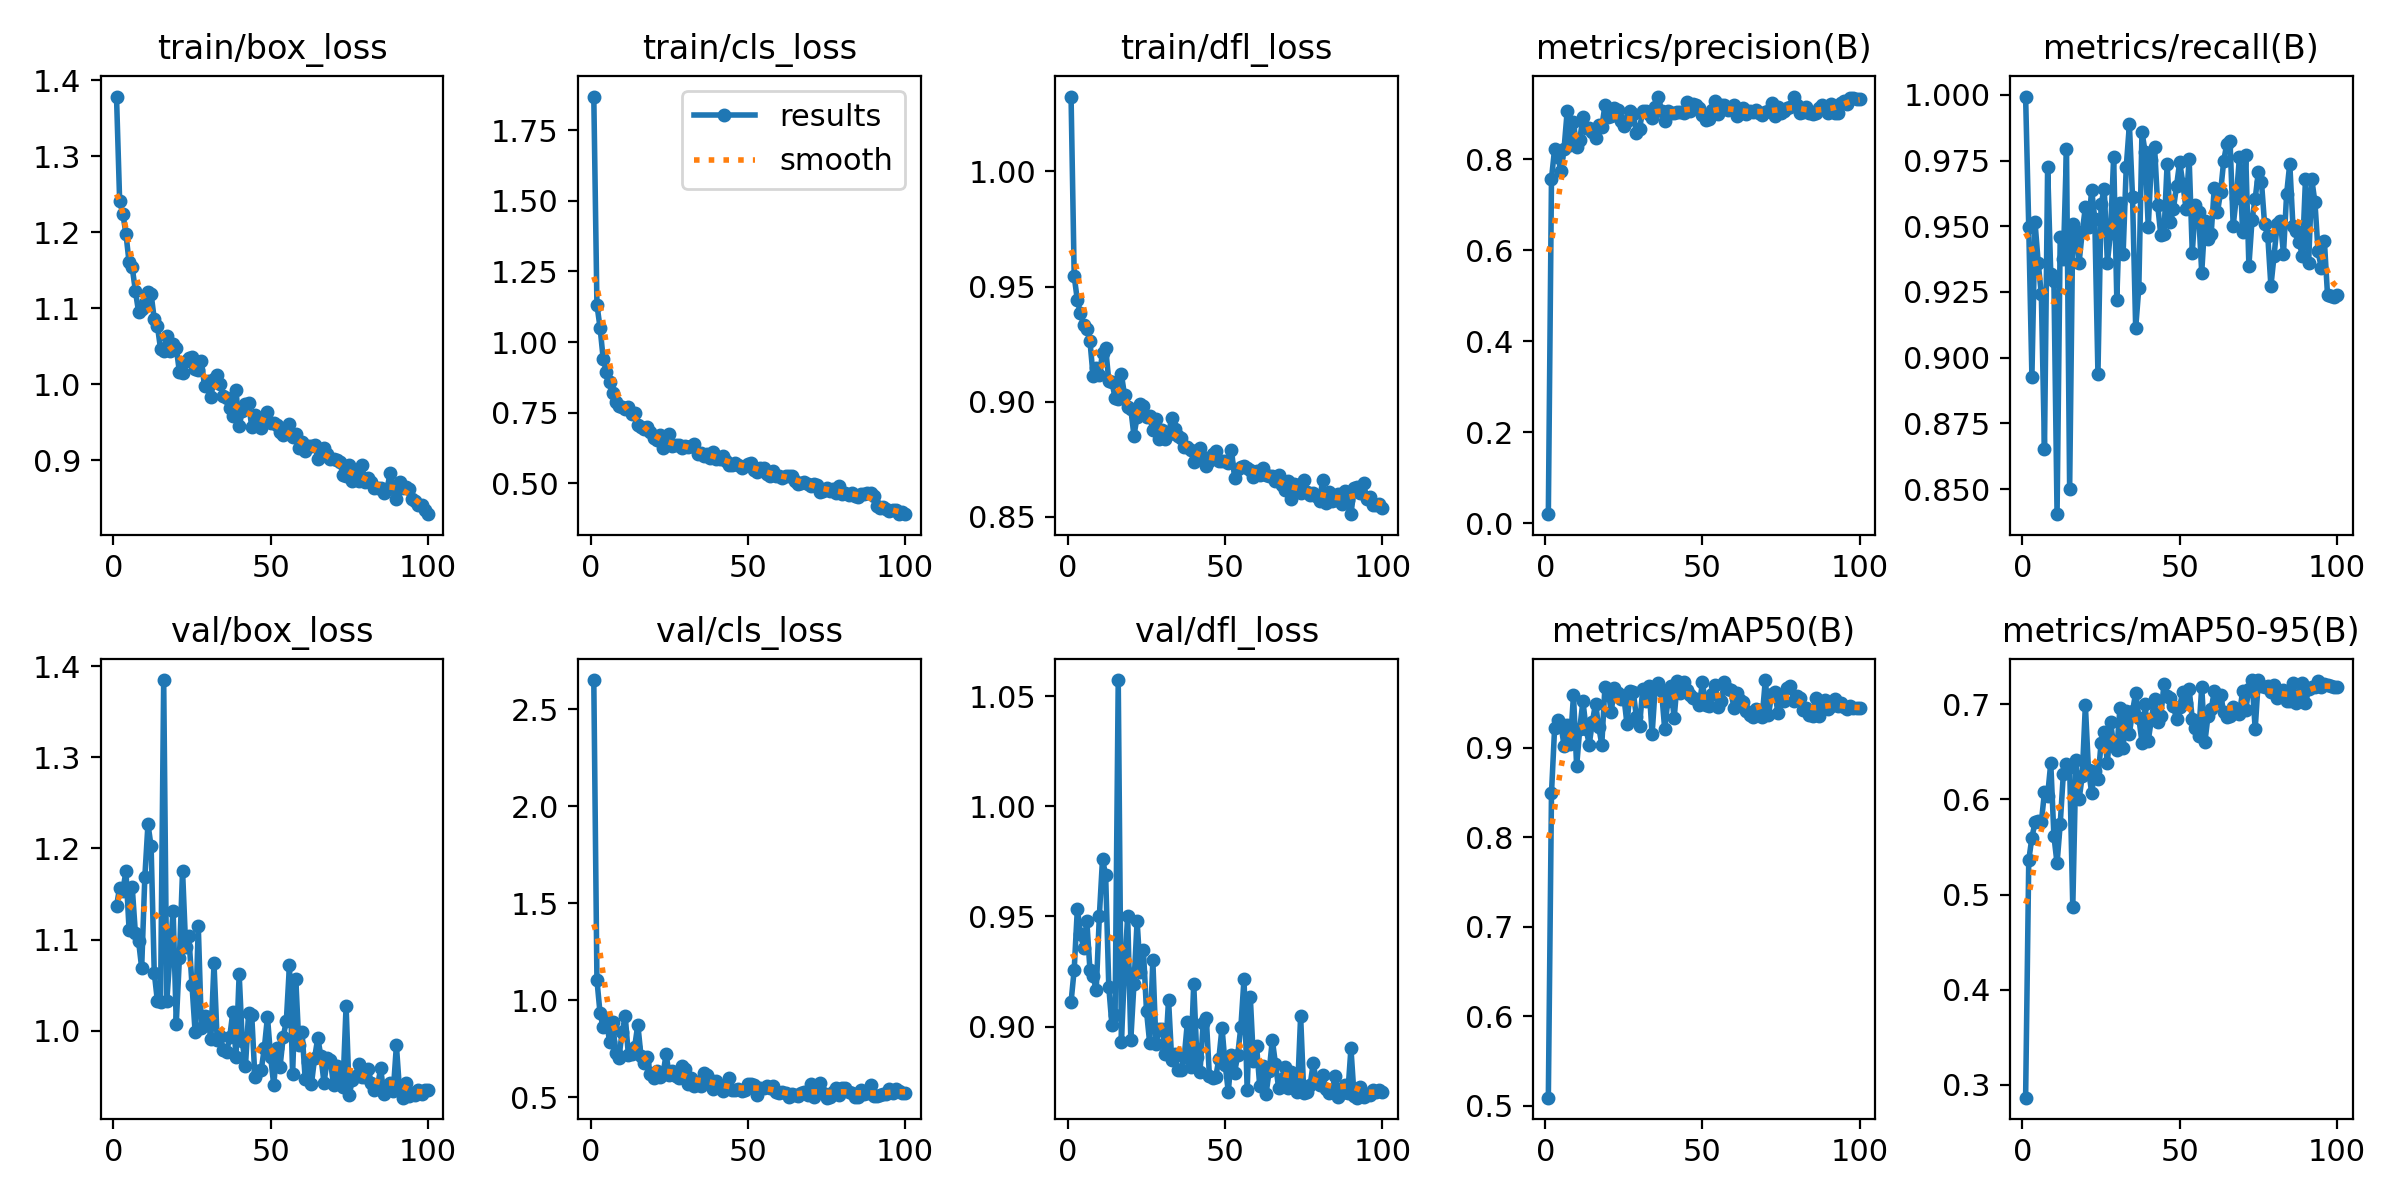

The file beside this chart, header and first rows:
epoch, time, train/box_loss, train/cls_loss, train/dfl_loss, metrics/precision(B), metrics/recall(B), metrics/mAP50(B), metrics/mAP50-95(B), val/box_loss, val/cls_loss, val/dfl_loss, lr/pg0, lr/pg1, lr/pg2
1, 12.86, 1.379, 1.869, 1.032, 0.02023, 0.9994, 0.509, 0.2863, 1.137, 2.651, 0.9111, 0.000655, 0.000655, 0.000655
2, 23.84, 1.241, 1.132, 0.9545, 0.757, 0.9496, 0.8492, 0.5361, 1.157, 1.105, 0.9259, 0.001309, 0.001309, 0.001309
3, 34.85, 1.225, 1.051, 0.9441, 0.823, 0.8928, 0.9225, 0.5598, 1.154, 0.9329, 0.9536, 0.001949, 0.001949, 0.001949
4, 47, 1.198, 0.9398, 0.9383, 0.8044, 0.9515, 0.9314, 0.5759, 1.175, 0.861, 0.9422, 0.001941, 0.001941, 0.001941
5, 59.74, 1.16, 0.8941, 0.9333, 0.7749, 0.9362, 0.9262, 0.5768, 1.111, 0.9021, 0.9357, 0.001921, 0.001921, 0.001921
6, 73.65, 1.154, 0.8578, 0.9314, 0.8227, 0.9241, 0.902, 0.5759, 1.157, 0.7877, 0.9481, 0.001901, 0.001901, 0.001901
7, 88.24, 1.123, 0.8201, 0.9265, 0.9058, 0.8653, 0.9257, 0.6078, 1.107, 0.8861, 0.9259, 0.001881, 0.001881, 0.001881
8, 103.8, 1.096, 0.7892, 0.9113, 0.8311, 0.9726, 0.9047, 0.6041, 1.099, 0.7268, 0.923, 0.001861, 0.001861, 0.001861
9, 120.8, 1.1, 0.7741, 0.9145, 0.8806, 0.9318, 0.9589, 0.6384, 1.069, 0.7047, 0.9164, 0.001842, 0.001842, 0.001842
10, 139, 1.106, 0.7698, 0.9115, 0.8271, 0.9292, 0.8793, 0.5616, 1.168, 0.8357, 0.9504, 0.001822, 0.001822, 0.001822
11, 157.5, 1.122, 0.764, 0.9212, 0.8426, 0.8405, 0.9214, 0.5327, 1.227, 0.9176, 0.976, 0.001802, 0.001802, 0.001802
12, 175.9, 1.119, 0.7687, 0.9233, 0.8924, 0.9458, 0.952, 0.574, 1.202, 0.719, 0.9688, 0.001782, 0.001782, 0.001782
13, 194.3, 1.086, 0.7465, 0.9091, 0.869, 0.9375, 0.9215, 0.6272, 1.064, 0.7252, 0.918, 0.001762, 0.001762, 0.001762
14, 212, 1.077, 0.7502, 0.9086, 0.8682, 0.9793, 0.9035, 0.6372, 1.032, 0.7602, 0.9005, 0.001743, 0.001743, 0.001743
15, 230.6, 1.047, 0.706, 0.9016, 0.8597, 0.85, 0.9287, 0.6343, 1.032, 0.8756, 0.9052, 0.001723, 0.001723, 0.001723
16, 249.7, 1.044, 0.6985, 0.9013, 0.8462, 0.9509, 0.9493, 0.4865, 1.385, 0.7153, 1.057, 0.001703, 0.001703, 0.001703
17, 268.5, 1.063, 0.6921, 0.912, 0.8745, 0.9468, 0.9237, 0.6411, 1.033, 0.6775, 0.8929, 0.001683, 0.001683, 0.001683
18, 286.9, 1.044, 0.6999, 0.9029, 0.87, 0.9362, 0.9036, 0.6001, 1.084, 0.7071, 0.9255, 0.001663, 0.001663, 0.001663
19, 306.2, 1.053, 0.6803, 0.8979, 0.9184, 0.9477, 0.9683, 0.6243, 1.132, 0.6225, 0.9503, 0.001644, 0.001644, 0.001644
20, 324.9, 1.048, 0.6605, 0.8968, 0.8929, 0.9572, 0.9643, 0.6991, 1.008, 0.5976, 0.8941, 0.001624, 0.001624, 0.001624
21, 343.7, 1.016, 0.6542, 0.8853, 0.8951, 0.9496, 0.9403, 0.6309, 1.08, 0.6339, 0.9193, 0.001604, 0.001604, 0.001604
22, 362.3, 1.015, 0.6699, 0.8935, 0.9119, 0.9639, 0.9672, 0.6071, 1.176, 0.6036, 0.948, 0.001584, 0.001584, 0.001584
23, 380.6, 1.03, 0.6242, 0.899, 0.907, 0.9528, 0.9612, 0.6295, 1.092, 0.6199, 0.9249, 0.001564, 0.001564, 0.001564
24, 399, 1.035, 0.6428, 0.8981, 0.8828, 0.8938, 0.9544, 0.6217, 1.104, 0.7211, 0.9346, 0.001545, 0.001545, 0.001545
25, 418, 1.036, 0.6741, 0.8935, 0.8727, 0.9583, 0.9577, 0.6592, 1.05, 0.6139, 0.9069, 0.001525, 0.001525, 0.001525
26, 435.9, 1.02, 0.6307, 0.8936, 0.8831, 0.9644, 0.9267, 0.6708, 0.9983, 0.6343, 0.8925, 0.001505, 0.001505, 0.001505
27, 449.5, 1.019, 0.6347, 0.8877, 0.9067, 0.9362, 0.9632, 0.6386, 1.115, 0.6076, 0.93, 0.001485, 0.001485, 0.001485
28, 463.1, 1.03, 0.6367, 0.8927, 0.8994, 0.9476, 0.9626, 0.6813, 1.003, 0.6014, 0.8922, 0.001465, 0.001465, 0.001465
29, 476.9, 0.997, 0.6241, 0.8838, 0.858, 0.9764, 0.9344, 0.657, 1.016, 0.6636, 0.8987, 0.001446, 0.001446, 0.001446
30, 490.4, 1.005, 0.6321, 0.8879, 0.867, 0.9221, 0.9241, 0.6521, 1.015, 0.6444, 0.899, 0.001426, 0.001426, 0.001426
31, 504.8, 0.9833, 0.6296, 0.8838, 0.9059, 0.9587, 0.9652, 0.6962, 0.9908, 0.5676, 0.8873, 0.001406, 0.001406, 0.001406
32, 518.6, 1.006, 0.6306, 0.886, 0.9064, 0.9394, 0.9521, 0.6543, 1.074, 0.5979, 0.9122, 0.001386, 0.001386, 0.001386
33, 536.4, 1.013, 0.6385, 0.8931, 0.8996, 0.9726, 0.9691, 0.6927, 0.9902, 0.5576, 0.8849, 0.001366, 0.001366, 0.001366
34, 555.1, 1, 0.6053, 0.8882, 0.8902, 0.9887, 0.9153, 0.6693, 0.9943, 0.5776, 0.8875, 0.001347, 0.001347, 0.001347
35, 574.2, 0.985, 0.6086, 0.8853, 0.9155, 0.9611, 0.9684, 0.6927, 0.979, 0.5571, 0.8802, 0.001327, 0.001327, 0.001327
36, 593, 0.9821, 0.595, 0.8843, 0.9375, 0.9113, 0.972, 0.7121, 0.9763, 0.6269, 0.8802, 0.001307, 0.001307, 0.001307
37, 611.8, 0.9686, 0.6054, 0.8802, 0.9057, 0.9266, 0.9635, 0.686, 0.9932, 0.6159, 0.8862, 0.001287, 0.001287, 0.001287
38, 631.4, 0.9578, 0.5879, 0.8802, 0.8835, 0.986, 0.9209, 0.6599, 1.021, 0.5875, 0.9022, 0.001267, 0.001267, 0.001267
39, 650.7, 0.9918, 0.6126, 0.8792, 0.905, 0.9783, 0.9526, 0.7001, 0.9712, 0.5436, 0.8816, 0.001248, 0.001248, 0.001248
40, 669.6, 0.9446, 0.5865, 0.8739, 0.9015, 0.9496, 0.9687, 0.6619, 1.062, 0.5842, 0.9194, 0.001228, 0.001228, 0.001228
41, 688.6, 0.965, 0.5861, 0.8771, 0.9018, 0.9751, 0.9327, 0.6844, 0.9882, 0.5576, 0.8863, 0.001208, 0.001208, 0.001208
42, 706.5, 0.9739, 0.5983, 0.8798, 0.9026, 0.9802, 0.9743, 0.7057, 0.961, 0.5309, 0.8793, 0.001188, 0.001188, 0.001188
43, 723.6, 0.9751, 0.5774, 0.8761, 0.9037, 0.9579, 0.9607, 0.6817, 1.02, 0.5645, 0.9014, 0.001168, 0.001168, 0.001168
44, 742.3, 0.9439, 0.5663, 0.8721, 0.901, 0.9466, 0.973, 0.6879, 1.017, 0.6014, 0.9038, 0.001149, 0.001149, 0.001149
45, 761.5, 0.9597, 0.5662, 0.8743, 0.926, 0.947, 0.9647, 0.7215, 0.9495, 0.5367, 0.8773, 0.001129, 0.001129, 0.001129
46, 781.1, 0.9548, 0.573, 0.8775, 0.9047, 0.9738, 0.9592, 0.7088, 0.9559, 0.5356, 0.8768, 0.001109, 0.001109, 0.001109
47, 799.4, 0.9424, 0.5636, 0.8788, 0.9213, 0.9515, 0.9557, 0.7062, 0.9567, 0.5427, 0.8769, 0.001089, 0.001089, 0.001089
48, 817.3, 0.9536, 0.5557, 0.8745, 0.9191, 0.9566, 0.9544, 0.6986, 0.9808, 0.5305, 0.8854, 0.001069, 0.001069, 0.001069
49, 837.1, 0.963, 0.5613, 0.8742, 0.9125, 0.9654, 0.9473, 0.6842, 1.015, 0.5364, 0.8995, 0.00105, 0.00105, 0.00105
50, 856.3, 0.9489, 0.568, 0.8744, 0.8971, 0.9745, 0.973, 0.6977, 0.9717, 0.5686, 0.8827, 0.00103, 0.00103, 0.00103
51, 870.9, 0.9489, 0.5709, 0.8735, 0.8852, 0.9662, 0.9477, 0.7135, 0.9402, 0.5679, 0.8704, 0.00101, 0.00101, 0.00101
52, 884.9, 0.9468, 0.5475, 0.8791, 0.8886, 0.9567, 0.9463, 0.7016, 0.9809, 0.5657, 0.887, 0.0009902, 0.0009902, 0.0009902
53, 898.9, 0.9366, 0.5387, 0.867, 0.9069, 0.9758, 0.9604, 0.7158, 0.9607, 0.5101, 0.8789, 0.0009704, 0.0009704, 0.0009704
54, 912.3, 0.933, 0.5539, 0.8707, 0.9274, 0.94, 0.9707, 0.6849, 0.993, 0.5457, 0.8872, 0.0009506, 0.0009506, 0.0009506
55, 927.2, 0.9375, 0.554, 0.8718, 0.8994, 0.958, 0.9455, 0.6747, 1.011, 0.547, 0.8999, 0.0009308, 0.0009308, 0.0009308
56, 941.3, 0.9479, 0.532, 0.872, 0.9185, 0.9553, 0.9525, 0.6665, 1.072, 0.5585, 0.9218, 0.000911, 0.000911, 0.000911
57, 954.9, 0.9312, 0.5268, 0.8713, 0.9191, 0.9324, 0.9738, 0.7185, 0.9524, 0.5478, 0.8711, 0.0008912, 0.0008912, 0.0008912
58, 969.2, 0.9349, 0.5419, 0.8706, 0.9085, 0.9521, 0.9651, 0.6603, 1.057, 0.5586, 0.9133, 0.0008714, 0.0008714, 0.0008714
59, 983.1, 0.916, 0.5242, 0.8674, 0.912, 0.9452, 0.9643, 0.6878, 0.9845, 0.5284, 0.8843, 0.0008516, 0.0008516, 0.0008516
60, 996.8, 0.9241, 0.526, 0.87, 0.9194, 0.947, 0.9449, 0.6947, 0.9989, 0.521, 0.8911, 0.0008318, 0.0008318, 0.0008318
... 40 more rows
